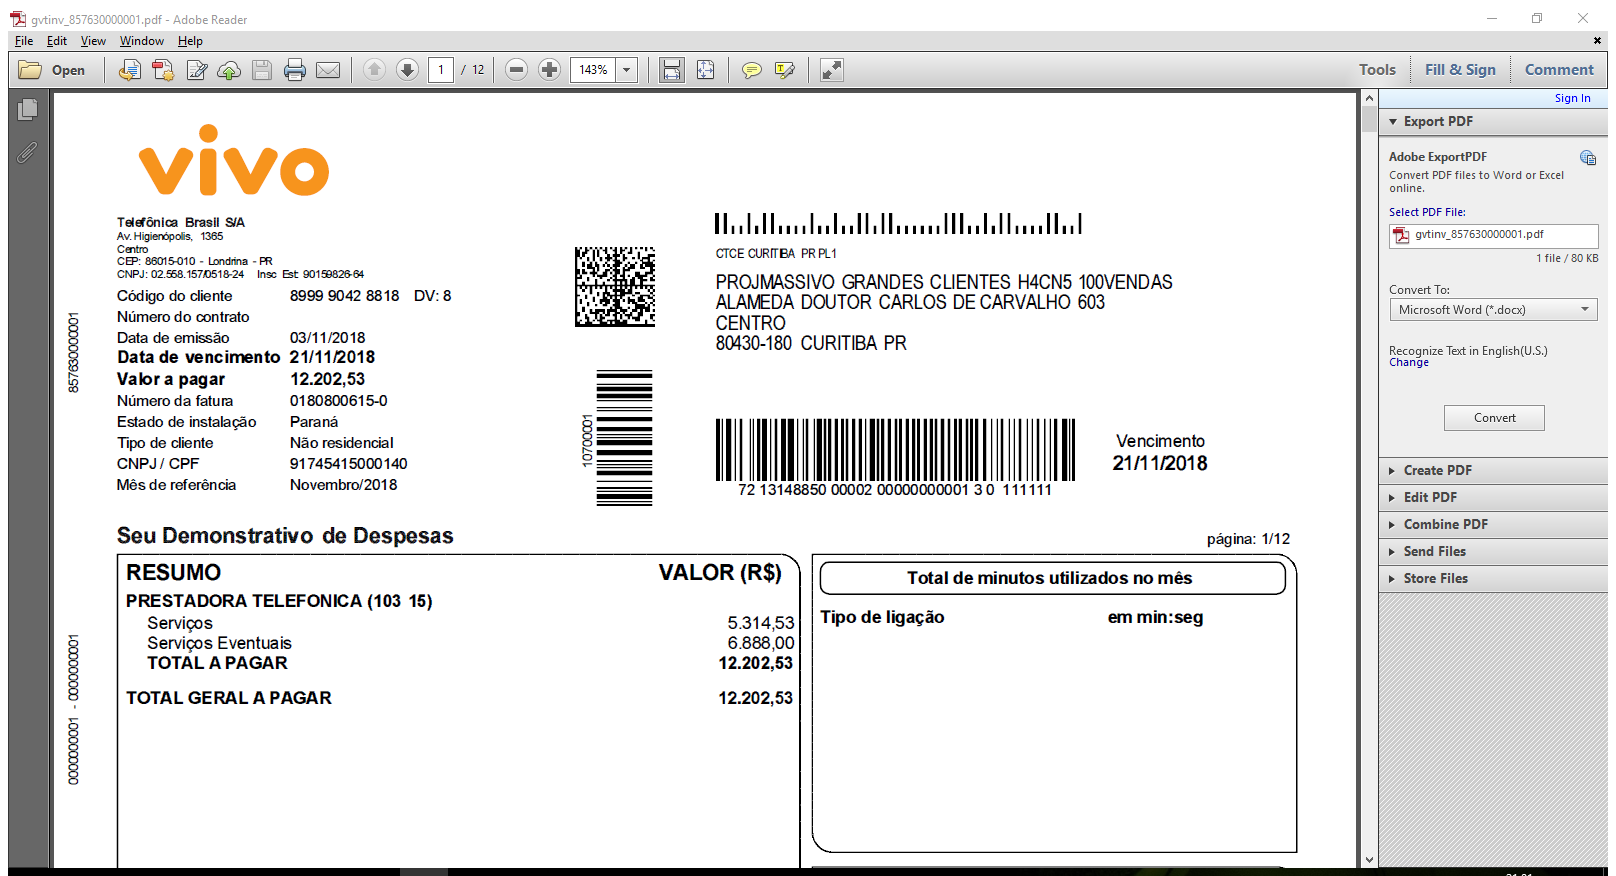
Task: Lendo fatura
Workflow: LerFatura

Step 1: Attach Window 'Gvtinv_85 Acrobatsd' on the element in window 'gvtinv_[number redacted].pdf - Adobe Reader' (acrord32.exe)

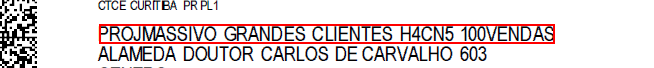
Step 2: get-text from the element 'Alert: Document unavailable.'

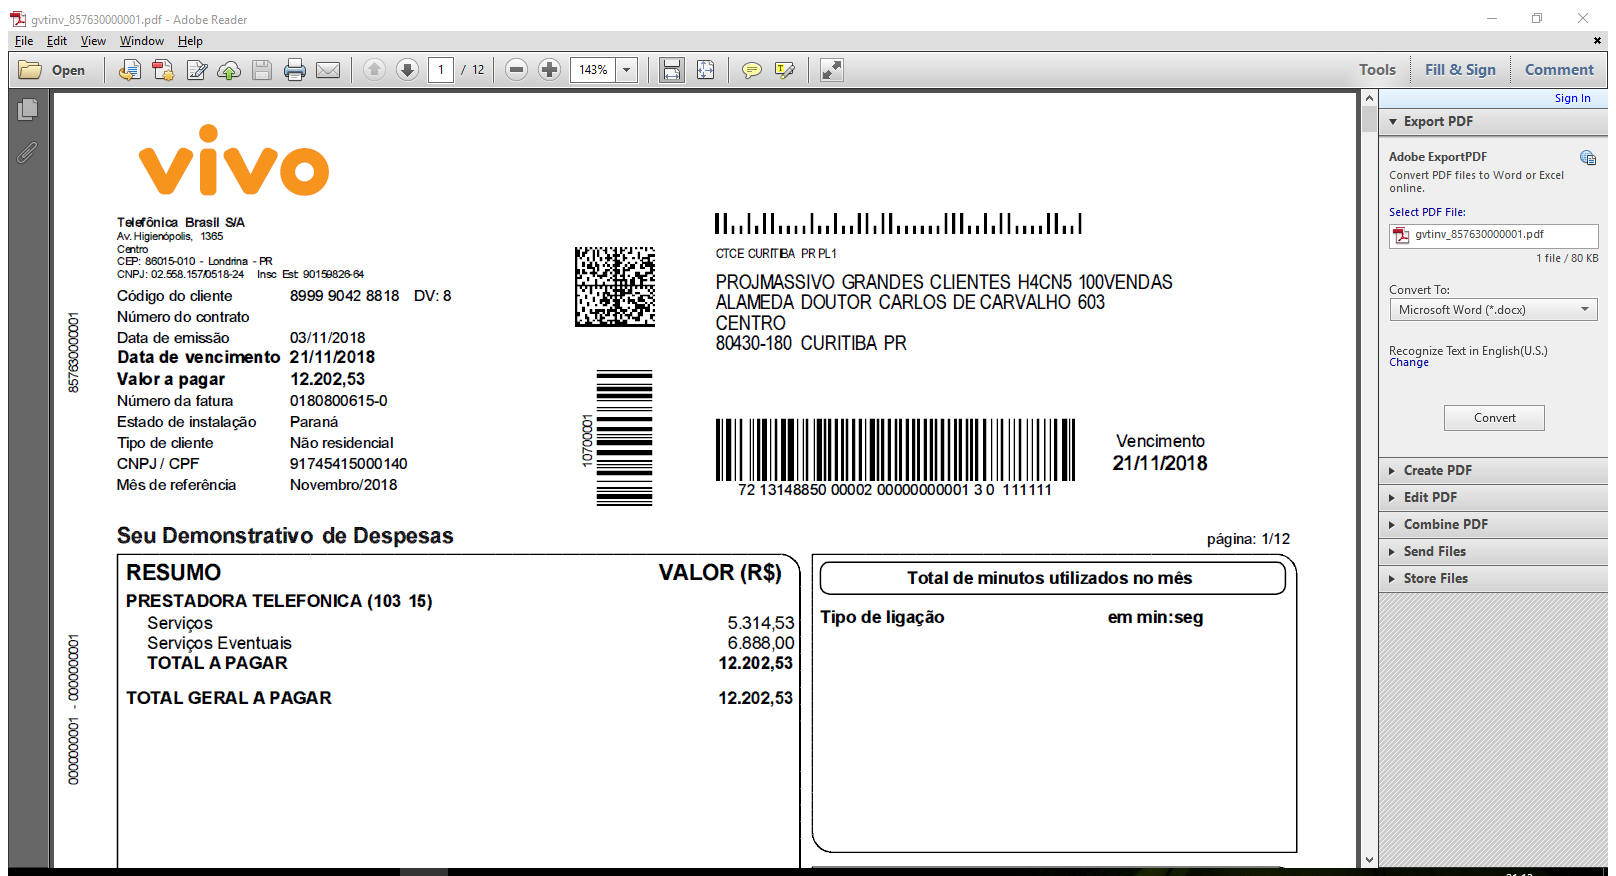
Step 3: Attach Window 'Gvtinv_85 Acrobatsd' on the element in window 'gvtinv_[number redacted].pdf - Adobe Reader' (acrord32.exe)

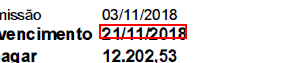
Step 4: get-text from the element 'Alert: Document unavailable.'

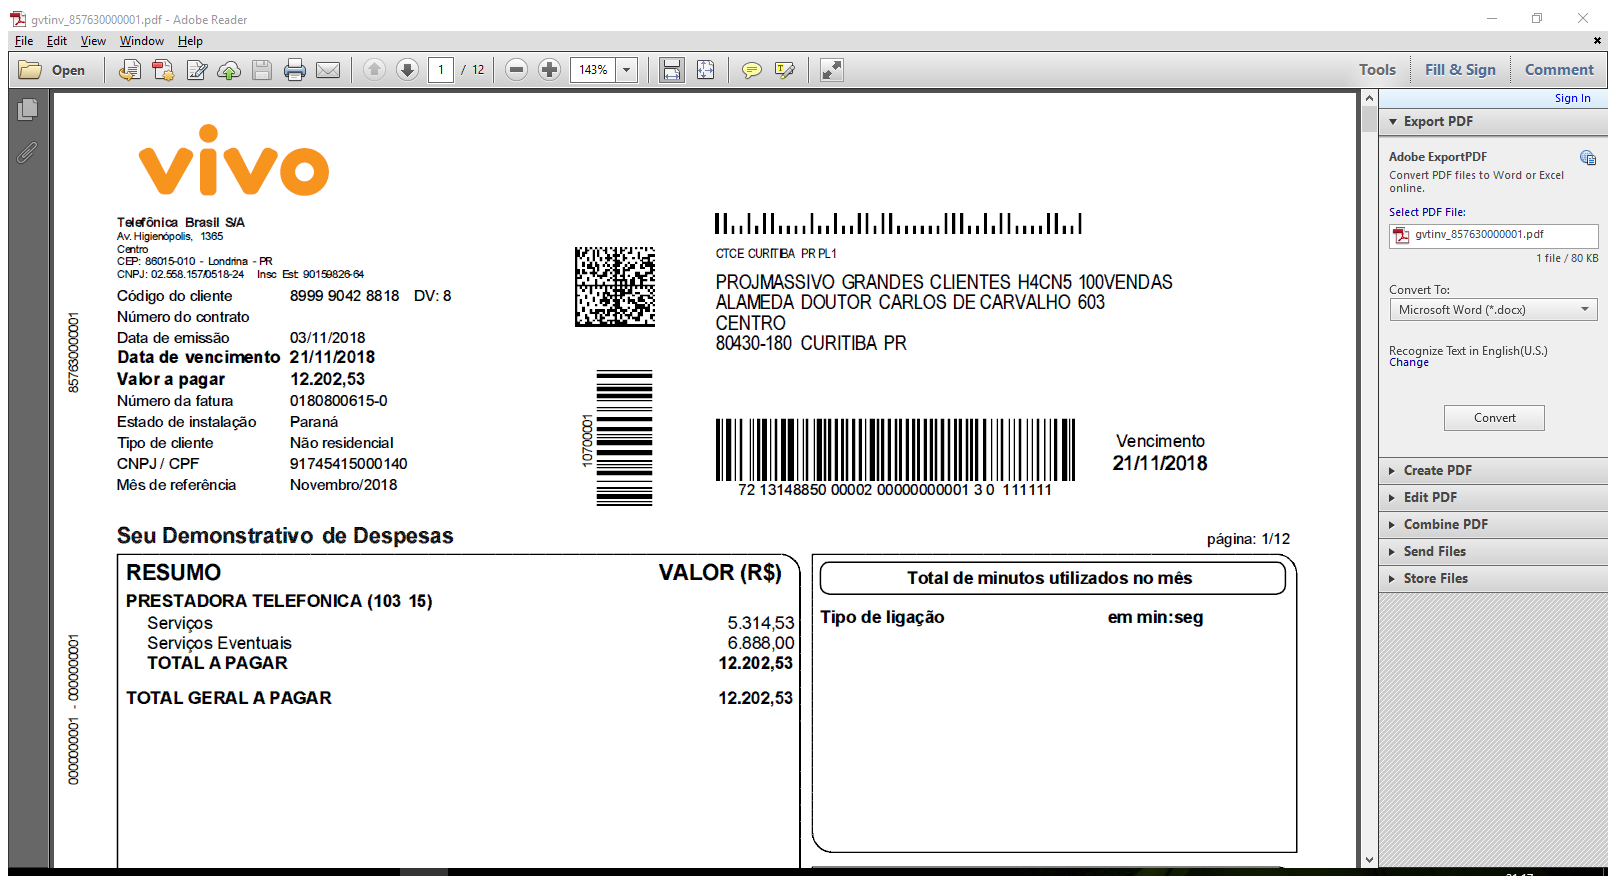
Step 5: Attach Window 'Gvtinv_85 Acrobatsd' on the element in window 'gvtinv_[number redacted].pdf - Adobe Reader' (acrord32.exe)

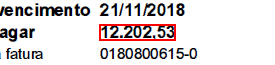
Step 6: get-text from the element 'Alert: Document unavailable.'

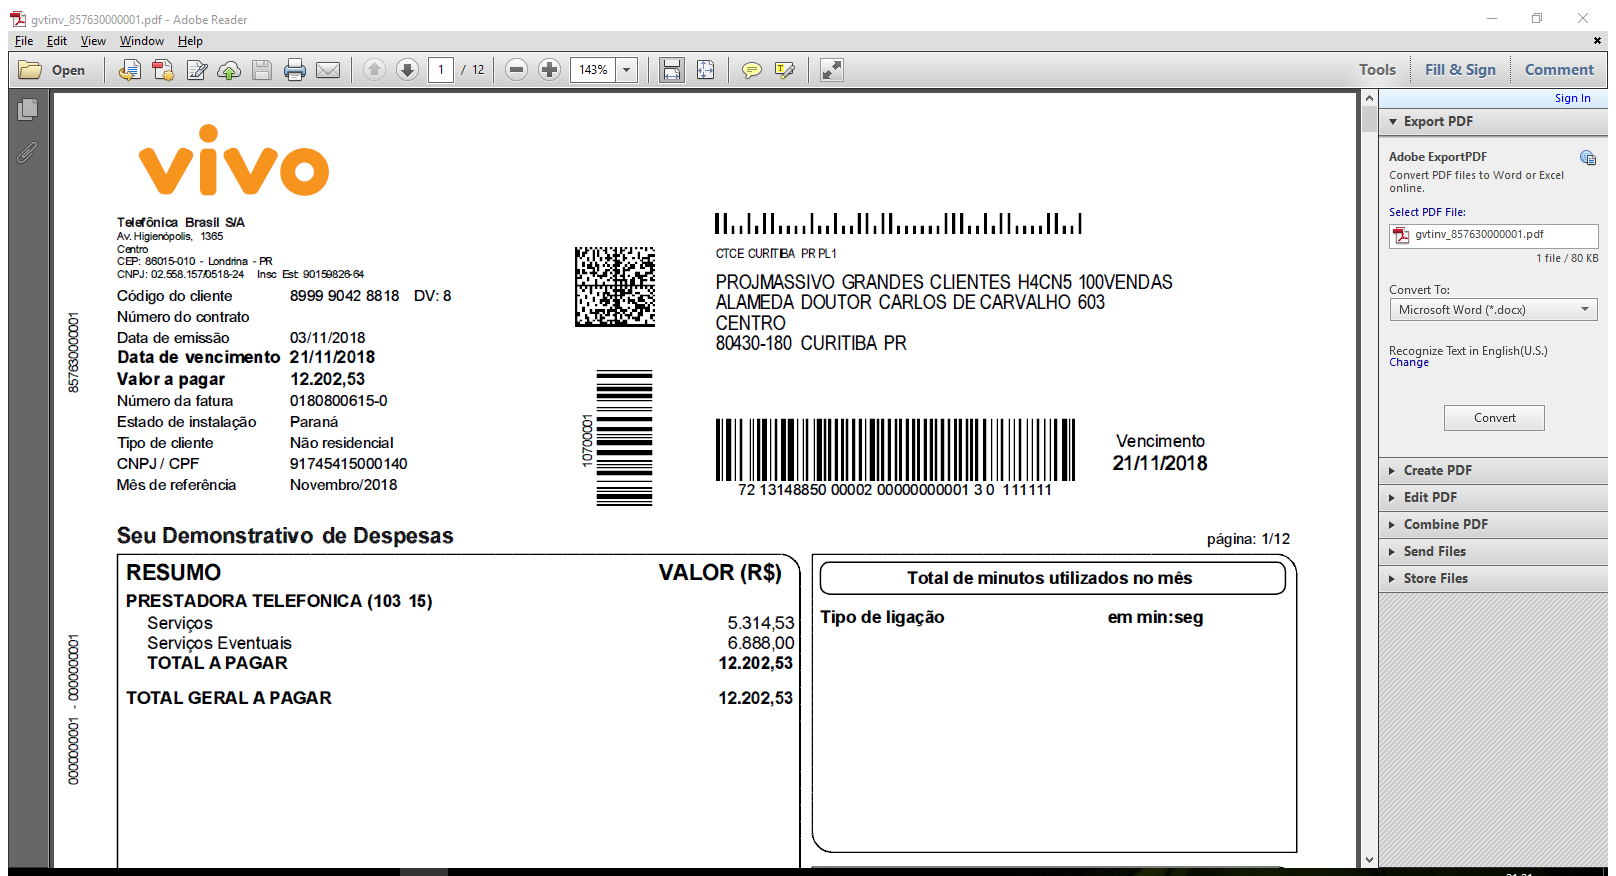
Step 7: Attach Window 'Gvtinv_85 Acrobatsd' on the element in window 'gvtinv_[number redacted].pdf - Adobe Reader' (acrord32.exe)

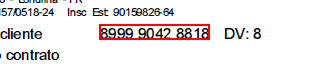
Step 8: get-text from the element 'Alert: Document unavailable.'

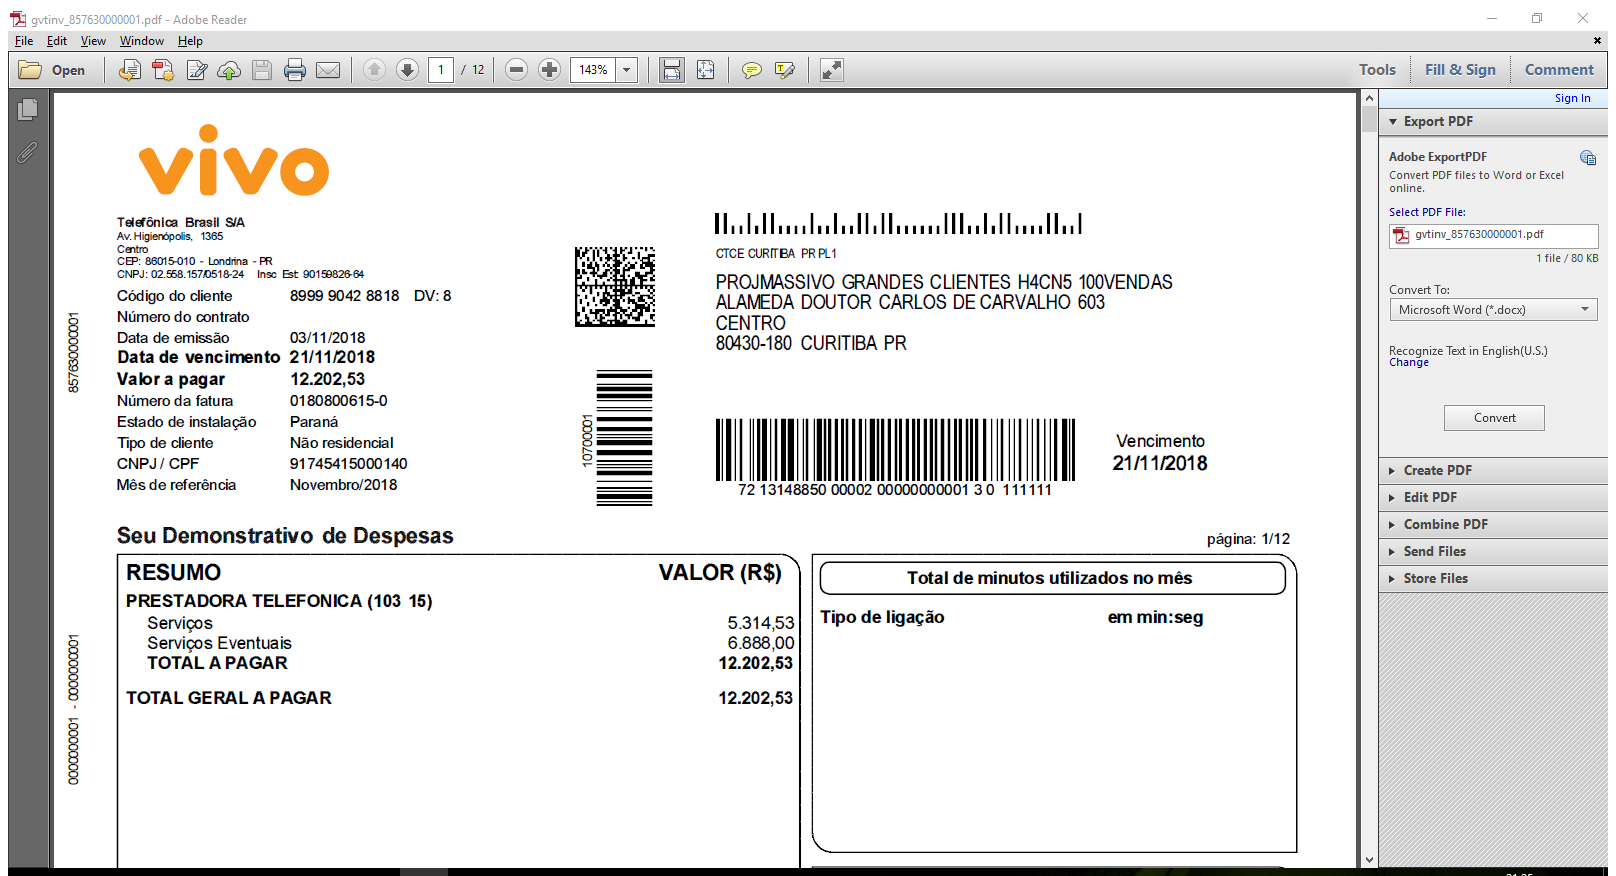
Step 9: Attach Window 'Gvtinv_85 Acrobatsd' on the element in window 'gvtinv_[number redacted].pdf - Adobe Reader' (acrord32.exe)

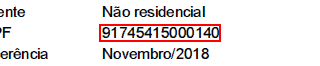
Step 10: get-text from the element 'Alert: Document unavailable.'